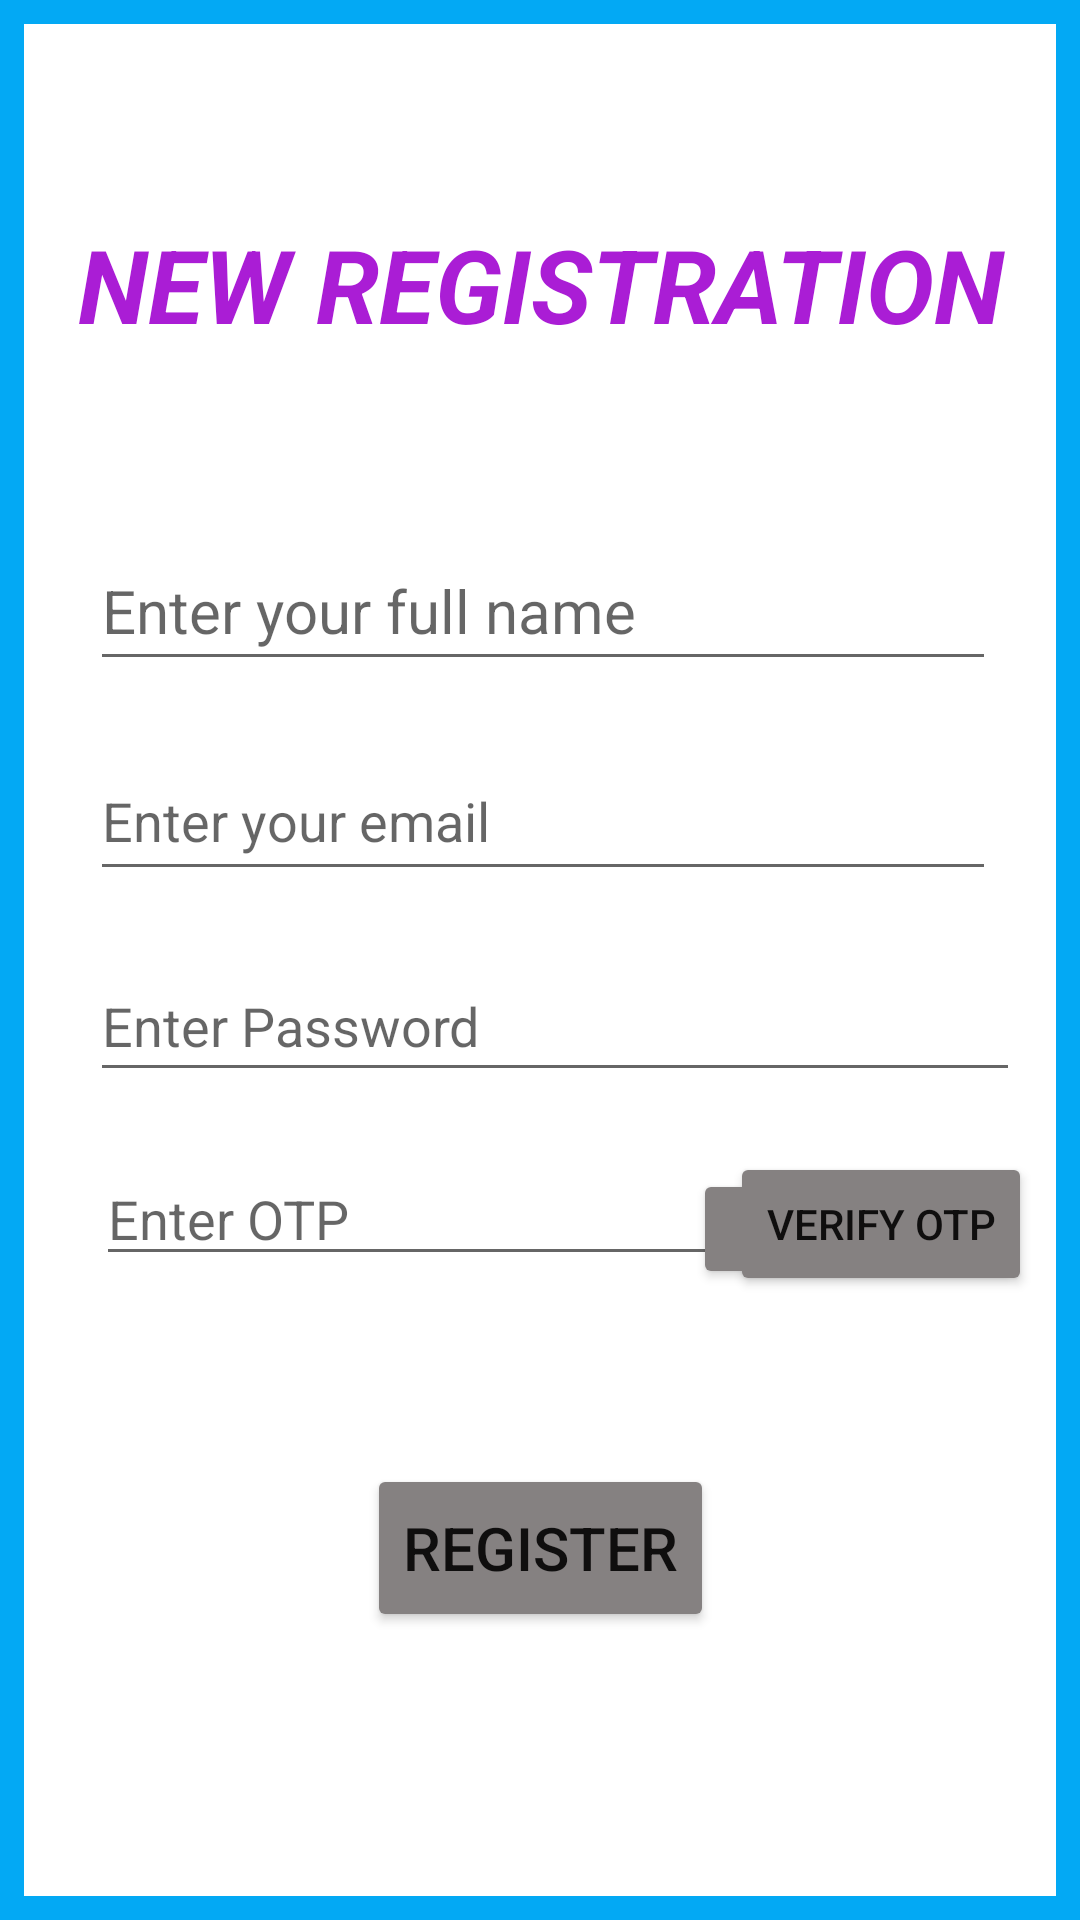

Layout XML and referenced resources for this Android screen:
<!-- AndroidManifest.xml: application theme Base.Theme.ATMSystem -->
<!-- res/layout/registration_layout.xml -->
<?xml version="1.0" encoding="utf-8"?>
<androidx.constraintlayout.widget.ConstraintLayout xmlns:android="http://schemas.android.com/apk/res/android"
    xmlns:app="http://schemas.android.com/apk/res-auto"
    xmlns:tools="http://schemas.android.com/tools"
    android:id="@+id/main"
    android:layout_width="match_parent"
    android:layout_height="match_parent"
    android:background="?attr/colorOnBackground"
    android:backgroundTint="#00000000"
    tools:context=".Registration">

    <androidx.constraintlayout.widget.ConstraintLayout
        android:layout_width="match_parent"
        android:layout_height="match_parent"
        app:layout_constraintEnd_toEndOf="parent"
        app:layout_constraintHorizontal_bias="0.0"
        app:layout_constraintStart_toStartOf="parent"
        app:layout_constraintTop_toTopOf="parent">

        <EditText
            android:id="@+id/enter_full_name_registration"
            android:layout_width="0dp"
            android:layout_height="50dp"
            android:layout_marginStart="30dp"
            android:layout_marginTop="56dp"
            android:layout_marginEnd="20dp"
            android:ems="10"
            android:hint="Enter your full name"
            android:inputType="text"
            android:textSize="20sp"
            app:layout_constraintEnd_toEndOf="parent"
            app:layout_constraintEnd_toStartOf="@+id/view6"
            app:layout_constraintHorizontal_bias="0.25"
            app:layout_constraintStart_toStartOf="parent"
            app:layout_constraintTop_toBottomOf="@+id/textView7" />

        <EditText
            android:id="@+id/enter_email_register"
            android:layout_width="0dp"
            android:layout_height="50dp"
            android:layout_marginStart="30dp"
            android:layout_marginTop="20dp"
            android:layout_marginEnd="20dp"
            android:ems="10"
            android:hint="Enter your email"
            android:inputType="textEmailAddress"
            app:layout_constraintEnd_toStartOf="@+id/view6"
            app:layout_constraintHorizontal_bias="1.0"
            app:layout_constraintStart_toStartOf="parent"
            app:layout_constraintTop_toBottomOf="@+id/enter_full_name_registration" />

        <Button
            android:id="@+id/register_button"
            android:layout_width="wrap_content"
            android:layout_height="56dp"
            android:layout_marginTop="28dp"
            android:backgroundTint="#858181"
            android:text="Register"
            android:textColor="#0F0E0E"
            android:textSize="20sp"
            app:layout_constraintEnd_toEndOf="parent"
            app:layout_constraintStart_toStartOf="parent"
            app:layout_constraintTop_toBottomOf="@+id/textView5" />

        <Button
            android:id="@+id/button_login"
            android:layout_width="wrap_content"
            android:layout_height="58dp"
            android:layout_marginBottom="128dp"
            android:backgroundTint="#858181"
            android:text="Open a New Account."
            android:textColor="#0F0E0E"
            android:textSize="20sp"
            app:layout_constraintBottom_toBottomOf="parent"
            app:layout_constraintEnd_toEndOf="parent"
            app:layout_constraintHorizontal_bias="0.496"
            app:layout_constraintStart_toStartOf="parent"
            app:layout_constraintTop_toBottomOf="@+id/register_button"
            app:layout_constraintVertical_bias="0.0" />

        <View
            android:id="@+id/view5"
            android:layout_width="8dp"
            android:layout_height="wrap_content"
            android:background="#03A9F4"
            app:layout_constraintBottom_toBottomOf="parent"
            app:layout_constraintEnd_toEndOf="parent"
            app:layout_constraintHorizontal_bias="0.0"
            app:layout_constraintStart_toStartOf="parent"
            app:layout_constraintTop_toTopOf="parent"
            app:layout_constraintVertical_bias="0.5" />

        <View
            android:id="@+id/view6"
            android:layout_width="8dp"
            android:layout_height="wrap_content"
            android:background="#03A9F4"
            app:layout_constraintBottom_toBottomOf="parent"
            app:layout_constraintEnd_toEndOf="parent"
            app:layout_constraintHorizontal_bias="1.0"
            app:layout_constraintStart_toStartOf="parent"
            app:layout_constraintTop_toTopOf="parent"
            app:layout_constraintVertical_bias="0.0" />

        <View
            android:id="@+id/view7"
            android:layout_width="wrap_content"
            android:layout_height="8dp"
            android:background="#03A9F4"
            app:layout_constraintBottom_toBottomOf="parent"
            app:layout_constraintEnd_toEndOf="parent"
            app:layout_constraintHorizontal_bias="0.0"
            app:layout_constraintStart_toStartOf="parent"
            app:layout_constraintTop_toTopOf="parent"
            app:layout_constraintVertical_bias="1.0" />

        <View
            android:id="@+id/view8"
            android:layout_width="wrap_content"
            android:layout_height="8dp"
            android:background="#03A9F4"
            app:layout_constraintBottom_toBottomOf="parent"
            app:layout_constraintEnd_toEndOf="parent"
            app:layout_constraintHorizontal_bias="0.0"
            app:layout_constraintStart_toStartOf="parent"
            app:layout_constraintTop_toTopOf="parent"
            app:layout_constraintVertical_bias="0.0" />

        <EditText
            android:id="@+id/enter_password_register"
            android:layout_width="0dp"
            android:layout_height="47dp"
            android:layout_marginStart="30dp"
            android:layout_marginTop="20dp"
            android:layout_marginEnd="20dp"
            android:ems="10"
            android:hint="Enter Password"
            android:inputType="textPassword"
            app:layout_constraintEnd_toEndOf="parent"
            app:layout_constraintHorizontal_bias="0.0"
            app:layout_constraintStart_toStartOf="parent"
            app:layout_constraintTop_toBottomOf="@+id/enter_email_register" />

        <TextView
            android:id="@+id/textView5"
            android:layout_width="0dp"
            android:layout_height="wrap_content"
            android:layout_marginStart="10dp"
            android:layout_marginTop="10dp"
            android:layout_marginEnd="10dp"
            android:fontFamily="serif"
            android:textAlignment="center"
            android:textSize="18sp"
            android:textStyle="bold"
            app:layout_constraintEnd_toEndOf="parent"
            app:layout_constraintHorizontal_bias="0.5"
            app:layout_constraintStart_toEndOf="@+id/view5"
            app:layout_constraintTop_toBottomOf="@+id/edit_OTP" />

        <TextView
            android:id="@+id/textView7"
            android:layout_width="345dp"
            android:layout_height="49dp"
            android:layout_marginTop="64dp"
            android:fontFamily="sans-serif"
            android:text="New Registration"
            android:textAlignment="center"
            android:textAllCaps="true"
            android:textColor="#AA1DD5"
            android:textSize="34sp"
            android:textStyle="bold|italic"
            app:layout_constraintEnd_toStartOf="@+id/view6"
            app:layout_constraintHorizontal_bias="0.44"
            app:layout_constraintStart_toEndOf="@+id/view5"
            app:layout_constraintTop_toBottomOf="@+id/view8" />

        <EditText
            android:id="@+id/edit_OTP"
            android:layout_width="wrap_content"
            android:layout_height="wrap_content"
            android:layout_marginStart="32dp"
            android:layout_marginTop="20dp"
            android:ems="10"
            android:hint="Enter OTP"
            android:inputType="number"
            app:layout_constraintStart_toStartOf="parent"
            app:layout_constraintTop_toBottomOf="@+id/enter_password_register" />

        <Button
            android:id="@+id/sendOTP"
            android:layout_width="109dp"
            android:layout_height="40dp"
            android:layout_marginEnd="20dp"
            android:text="Send OTP"
            android:textColor="#0F0E0E"
            android:backgroundTint="#858181"
            android:textSize="10sp"
            app:layout_constraintBaseline_toBaselineOf="@+id/edit_OTP"
            app:layout_constraintEnd_toEndOf="parent" />

        <Button
            android:id="@+id/verify_otp_button"
            android:layout_width="wrap_content"
            android:layout_height="wrap_content"
            android:layout_marginEnd="16dp"
            android:text="Verify OTP"
            android:textColor="#0F0E0E"
            android:backgroundTint="#858181"
            app:layout_constraintBaseline_toBaselineOf="@+id/edit_OTP"
            app:layout_constraintEnd_toEndOf="parent" />

    </androidx.constraintlayout.widget.ConstraintLayout>

</androidx.constraintlayout.widget.ConstraintLayout>
<!-- resources referenced by this layout -->
<resources>
  <style name="Base.Theme.ATMSystem" parent="Theme.MaterialComponents.DayNight.NoActionBar">
          
          <item name="colorPrimary">@color/primary_color</item>
          <item name="colorPrimaryVariant">@color/primary_variant_color</item>
          <item name="colorOnPrimary">@color/white</item>
      </style>
  <color name="primary_color">#6200EE</color>
  <color name="primary_variant_color">#3700B3</color>
  <color name="white">#FFFFFF</color>
</resources>
